Run: headless pygame with SDL's dummy video driver; simulated clock (each Clock.tick advances the game by its frame time, no real sleeping); random seed 0; keys injected as events and as key.get_pressed() state; no mouse input.
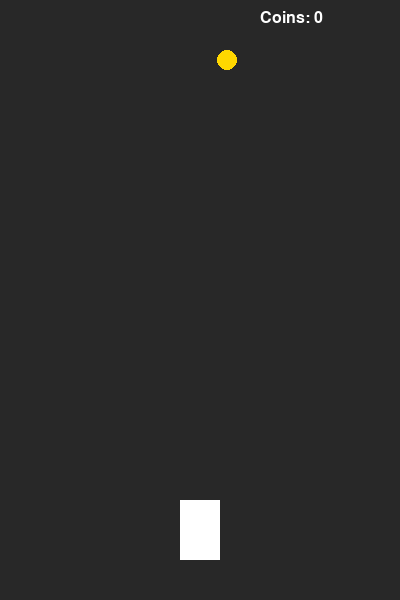
Frame 1 of 4 · flips 1–60 · no input
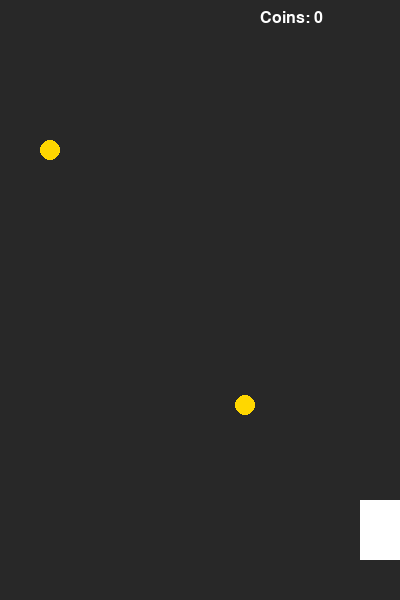
Frame 2 of 4 · flips 61–180 · tapped SPACE, RETURN · held RIGHT (→), D
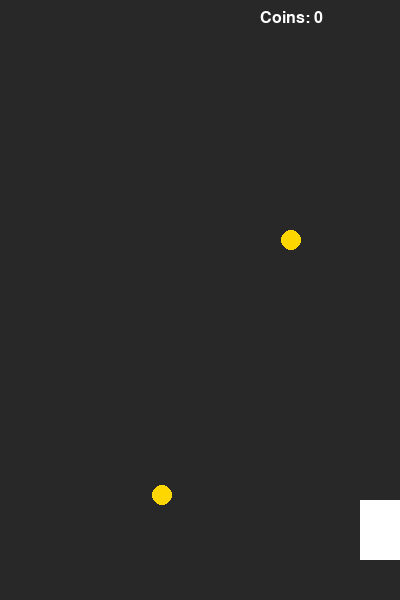
Frame 3 of 4 · flips 181–300 · held DOWN (↓), S
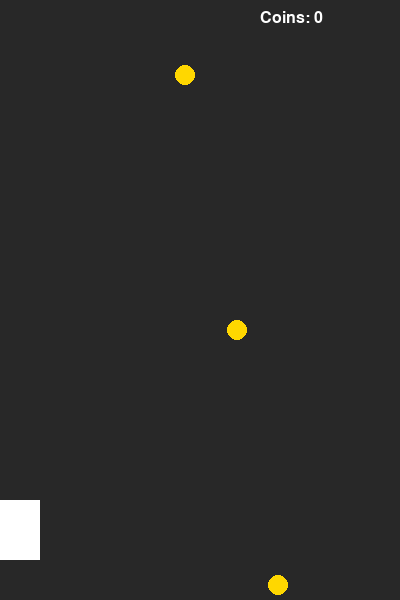
Frame 4 of 4 · flips 301–420 · held LEFT (←), A, UP (↑), W

The pygame program that drew these frames:

import pygame
import random

pygame.init()

# -------------------------
# SCREEN SETTINGS
# -------------------------
WIDTH, HEIGHT = 400, 600
screen = pygame.display.set_mode((WIDTH, HEIGHT))
pygame.display.set_caption("Racer Game - Coins Extension")

clock = pygame.time.Clock()

# -------------------------
# COLORS
# -------------------------
WHITE = (255, 255, 255)
GRAY = (40, 40, 40)
YELLOW = (255, 215, 0)

# -------------------------
# PLAYER CAR
# -------------------------
car = pygame.Rect(180, 500, 40, 60)

# -------------------------
# COIN SYSTEM
# -------------------------
coins = []  # list of coin rectangles
coin_spawn_timer = 0
coin_score = 0

# font for UI
font = pygame.font.SysFont("Arial", 24)

running = True
while running:

    # -------------------------
    # BACKGROUND
    # -------------------------
    screen.fill(GRAY)

    # -------------------------
    # EVENTS
    # -------------------------
    for event in pygame.event.get():
        if event.type == pygame.QUIT:
            running = False

    # -------------------------
    # PLAYER MOVEMENT
    # -------------------------
    keys = pygame.key.get_pressed()

    if keys[pygame.K_LEFT] and car.x > 0:
        car.x -= 5
    if keys[pygame.K_RIGHT] and car.x < WIDTH - car.width:
        car.x += 5

    # -------------------------
    # SPAWN COINS RANDOMLY
    # -------------------------
    coin_spawn_timer += 1

    if coin_spawn_timer > 50:  # every ~0.8 seconds
        x = random.randint(20, WIDTH - 20)
        coin_rect = pygame.Rect(x, 0, 20, 20)
        coins.append(coin_rect)
        coin_spawn_timer = 0

    # -------------------------
    # MOVE & CHECK COINS
    # -------------------------
    for coin in coins[:]:
        coin.y += 5  # coin falling speed

        # collision with car
        if car.colliderect(coin):
            coins.remove(coin)
            coin_score += 1

        # remove if off screen
        elif coin.y > HEIGHT:
            coins.remove(coin)

        # draw coin
        pygame.draw.circle(screen, YELLOW, coin.center, 10)

    # -------------------------
    # DRAW CAR
    # -------------------------
    pygame.draw.rect(screen, WHITE, car)

    # -------------------------
    # SCORE DISPLAY (TOP RIGHT)
    # -------------------------
    score_text = font.render(f"Coins: {coin_score}", True, WHITE)
    screen.blit(score_text, (WIDTH - 140, 10))

    # -------------------------
    # UPDATE SCREEN
    # -------------------------
    pygame.display.update()
    clock.tick(60)

pygame.quit()
